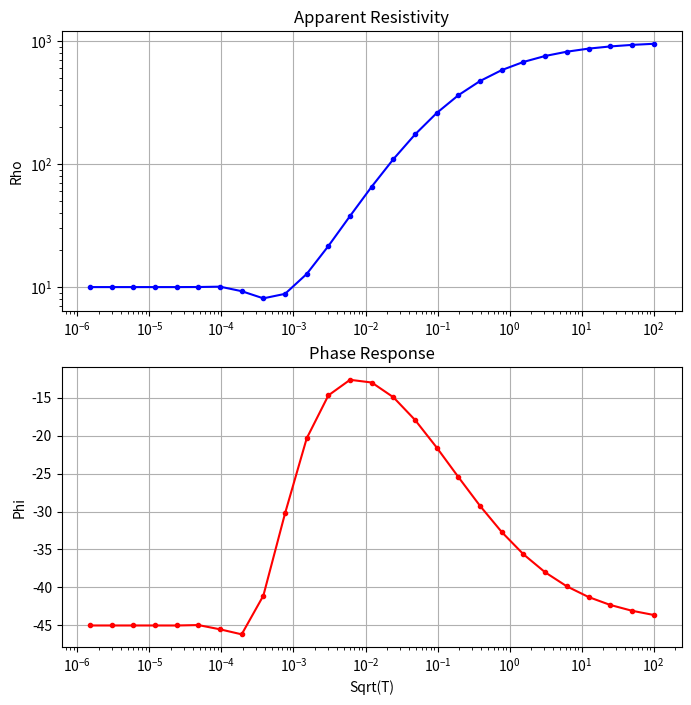

This chart was generated by the following Python code:
import cmath
import numpy as np
import matplotlib.pyplot as plt
from cmath import tanh, phase, inf


def wave_number_k(sigma, w, mu0):
    J = len(sigma)  # number of layers
    S = len(w)  # number of frequencies

    waveNumberK = np.zeros((J, S), dtype=complex)

    for j in range(J):
        for s in range(S):
            waveNumberK[j, s] = (1 - 1j) * np.sqrt(w[s] * mu0 * sigma[j] / 2.0)

    return waveNumberK


def geometric_progression(a, r, n):
    progression = [a * r ** i for i in range(n)]
    return progression


a = 0.01  # First term
r = 2  # Common ratio
n = 27  # Number of terms

progression = geometric_progression(a, r, n)
print(progression)


def Fwd1DProblem(mu0, w, sigma, h):
    S = len(w)  # number of frequencies
    J = len(sigma)  # number of layers

    waveNumberK = wave_number_k(sigma, w, mu0)

    Z = np.zeros((J, S), dtype=complex)
    for j in range(J, 0, -1):
        for s in range(S):
            if j == J:
                Z[int(j) - 1, s] = waveNumberK[int(J) - 1, s] / sigma[int(J) - 1]
            else:
                Z[int(j) - 1, s] = (waveNumberK[int(j) - 1, s] * Z[int(j), s] - 1j * w[s] * mu0 * tanh(
                    h[int(j) - 1] * waveNumberK[int(j) - 1, s])) / \
                                   (waveNumberK[int(j) - 1, s] + sigma[int(j) - 1] * tanh(h[int(j) - 1] * waveNumberK[int(j) - 1, s]) * Z[int(j), s])

    Rho_apparent = np.zeros(S)
    Phase = np.zeros(S)
    for s in range(S):
        Rho_apparent[s] = abs(Z[0, s]) ** 2 / (w[s] * mu0)
        Phase[s] = cmath.phase(Z[0, s]) * 180 / cmath.pi

    return Z, Rho_apparent, Phase


def plot_results(w, Rho_apparent, Phase):
    fig, (ax1, ax2) = plt.subplots(2, 1, figsize=(8, 8))

    ax1.semilogx(1 / w, Rho_apparent, 'b.-')
    ax1.semilogy()
    ax1.set_ylabel('Rho')
    ax1.set_title('Apparent Resistivity')
    ax1.grid(True)

    ax2.semilogx(1 / w, Phase, 'r.-')
    ax2.set_xlabel('Sqrt(T)')
    ax2.set_ylabel('Phi')
    ax2.set_title('Phase Response')
    ax2.grid(True)

    plt.show()


# Example usage
mu0 = 4 * np.pi * 1e-7
w = np.array(progression)  # Frequencies (Hz)
sigma = np.array([0.1, 0.001])  # Conductivities (S/m)
h = np.array([100, inf])  # Layer thicknesses (m)

Z, Rho_apparent, Phase = Fwd1DProblem(mu0, w, sigma, h)

plot_results(w, Rho_apparent, Phase)
